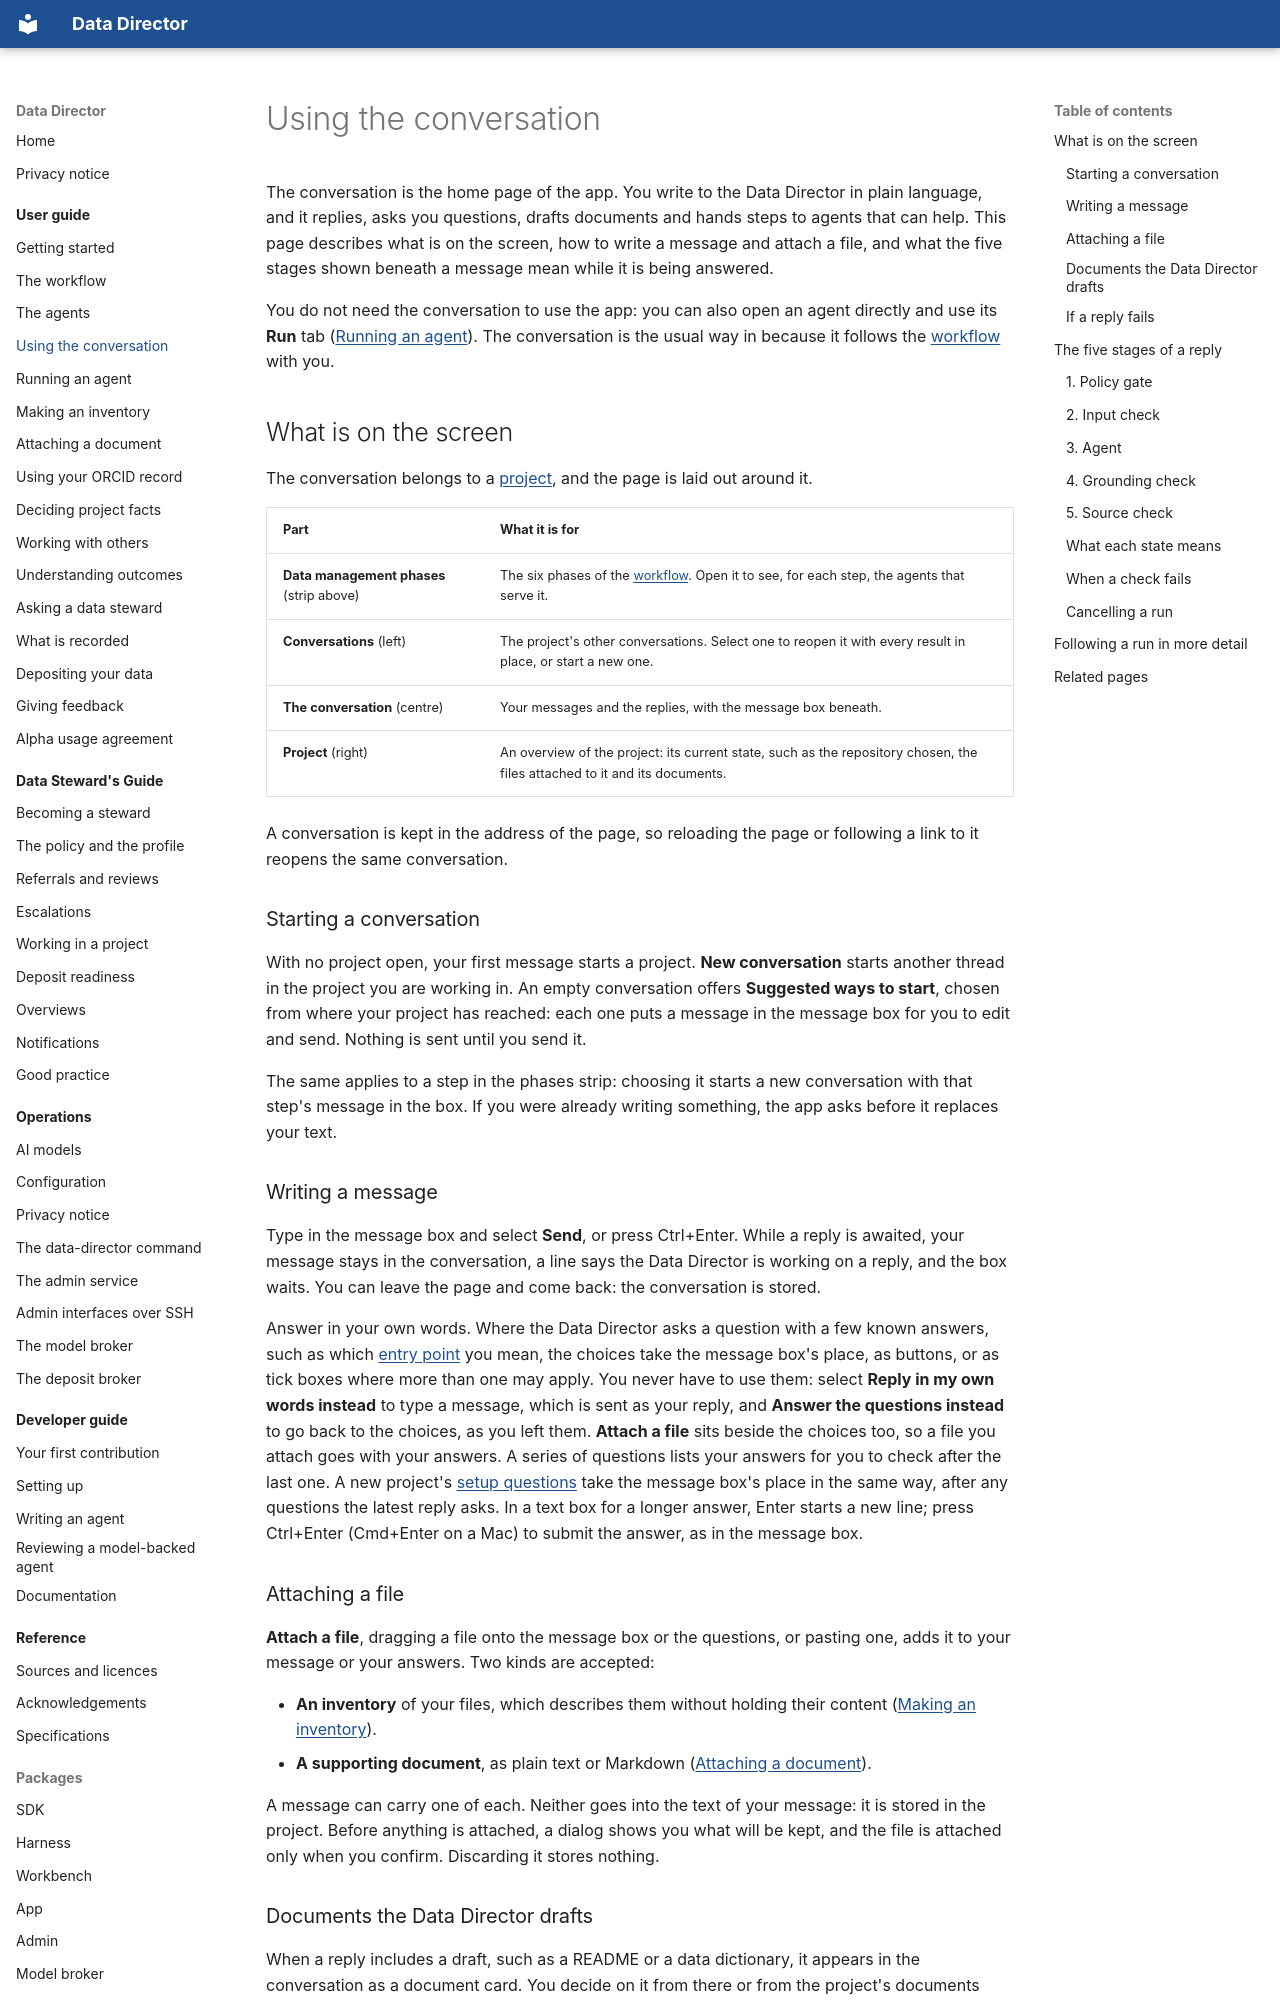

repository: data-director-agent/data-director · page: user-guide/conversation/index.html · generator: mkdocs

# Using the conversation

The conversation is the home page of the app. You write to the Data Director in plain language,
and it replies, asks you questions, drafts documents and hands steps to agents that can help. This
page describes what is on the screen, how to write a message and attach a file, and what the five
stages shown beneath a message mean while it is being answered.

You do not need the conversation to use the app: you can also open an agent directly and use its
**Run** tab ([Running an agent](running-an-agent.md)). The conversation is the usual way in
because it follows the [workflow](workflow.md) with you.

## What is on the screen

The conversation belongs to a [project](records.md#projects), and the page is laid out around it.

| Part | What it is for |
|------|----------------|
| **Data management phases** (strip above) | The six phases of the [workflow](workflow.md). Open it to see, for each step, the agents that serve it. |
| **Conversations** (left) | The project's other conversations. Select one to reopen it with every result in place, or start a new one. |
| **The conversation** (centre) | Your messages and the replies, with the message box beneath. |
| **Project** (right) | An overview of the project: its current state, such as the repository chosen, the files attached to it and its documents. |

A conversation is kept in the address of the page, so reloading the page or following a link to it
reopens the same conversation.

### Starting a conversation

With no project open, your first message starts a project. **New conversation** starts another
thread in the project you are working in. An empty conversation offers **Suggested ways to start**,
chosen from where your project has reached: each one puts a message in the message box for you to
edit and send. Nothing is sent until you send it.

The same applies to a step in the phases strip: choosing it starts a new conversation with that
step's message in the box. If you were already writing something, the app asks before it replaces
your text.

### Writing a message

Type in the message box and select **Send**, or press Ctrl+Enter. While a reply is awaited, your
message stays in the conversation, a line says the Data Director is working on a reply, and the
box waits. You can leave the page and come back: the conversation is stored.

Answer in your own words. Where the Data Director asks a question with a few known answers, such as
which [entry point](workflow.md#choose-an-entry-point) you mean, the choices take the message box's
place, as buttons, or as tick boxes where more than one may apply. You never have to use them:
select **Reply in my own words instead** to type a message, which is sent as your reply, and
**Answer the questions instead** to go back to the choices, as you left them. **Attach a file**
sits beside the choices too, so a file you attach goes with your answers. A series of questions
lists your answers for you to check after the last one. A new project's
[setup questions](workflow.md#choose-an-entry-point) take the message box's place in the same
way, after any questions the latest reply asks. In a text box for a longer answer, Enter
starts a new line; press Ctrl+Enter (Cmd+Enter on a Mac) to submit the answer, as in the message
box.

### Attaching a file

**Attach a file**, dragging a file onto the message box or the questions, or pasting one, adds it
to your message or your answers.
Two kinds are accepted:

- **An inventory** of your files, which describes them without holding their content
  ([Making an inventory](making-an-inventory.md)).
- **A supporting document**, as plain text or Markdown
  ([Attaching a document](attaching-a-document.md)).

A message can carry one of each. Neither goes into the text of your message: it is stored in the
project. Before anything is attached, a dialog shows you what will be kept, and the file is attached
only when you confirm. Discarding it stores nothing.
